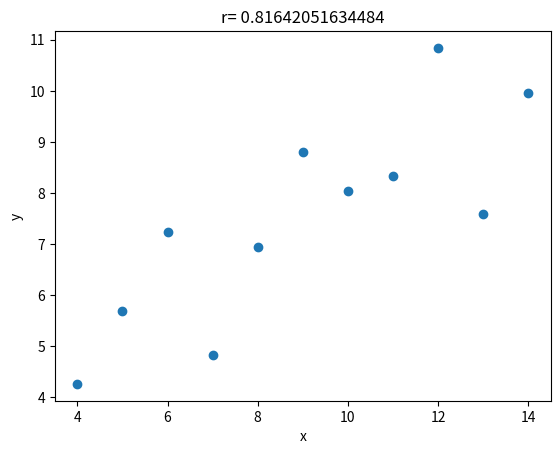

The script that saved this image:
'''
Проведено 4 эксперимента. 
Для каждого построить график и посчитать коэффициенты
корреляции Пирсона.
'''

import numpy as np
import scipy.stats as stats
import matplotlib.pyplot as plt

x = np.array([10,8, 13, 9,11,14, 6,4,12, 7,5])
y = np.array([8.04, 6.95, 7.58, 8.81, 8.33, 9.96, 7.24, 4.26, 10.84, 4.82, 5.68 ])

x= np.array([ 10,8, 13, 9,11,14, 6,4,12, 7,5 ])
y2 = np.array([ 9.14, 8.14, 8.74,8.77, 9.26, 8.10, 6.13, 3.10, 9.13, 7.26, 4.74])

x= np.array([ 10,8, 13, 9,11,14, 6,4,12, 7,5 ])
y3 = np.array([7.46,6.77, 12.74, 7.11, 7.81, 8.84, 6.08, 5.39, 8.15, 6.42, 5.73])

x4 = np.array([8, 8, 8, 8, 8, 8, 8, 19, 8, 8, 8])
y4 = np.array([6.58, 5.76, 7.71, 8.84, 8.47, 7.04, 5.25,12.5, 5.56, 7.91, 6.89])

x0= np.array([ 10, 8, 13, 9, 11, 14, 6, 4, 12, 7,5, 15, 16, 18 ])
y0 = np.array([ 9.14, 8.14, 8.74,8.77, 9.26, 8.10, 6.13, 3.10, 9.13, 7.26, 4.74, 6.5, 5, 2.9])

k = np.corrcoef(x, y)[0, 1]
print(k)

print(stats.pearsonr(x, y))
plt.scatter(x, y)
plt.title(f'r= {k}')
plt.xlabel('x')
plt.ylabel('y')
plt.show()